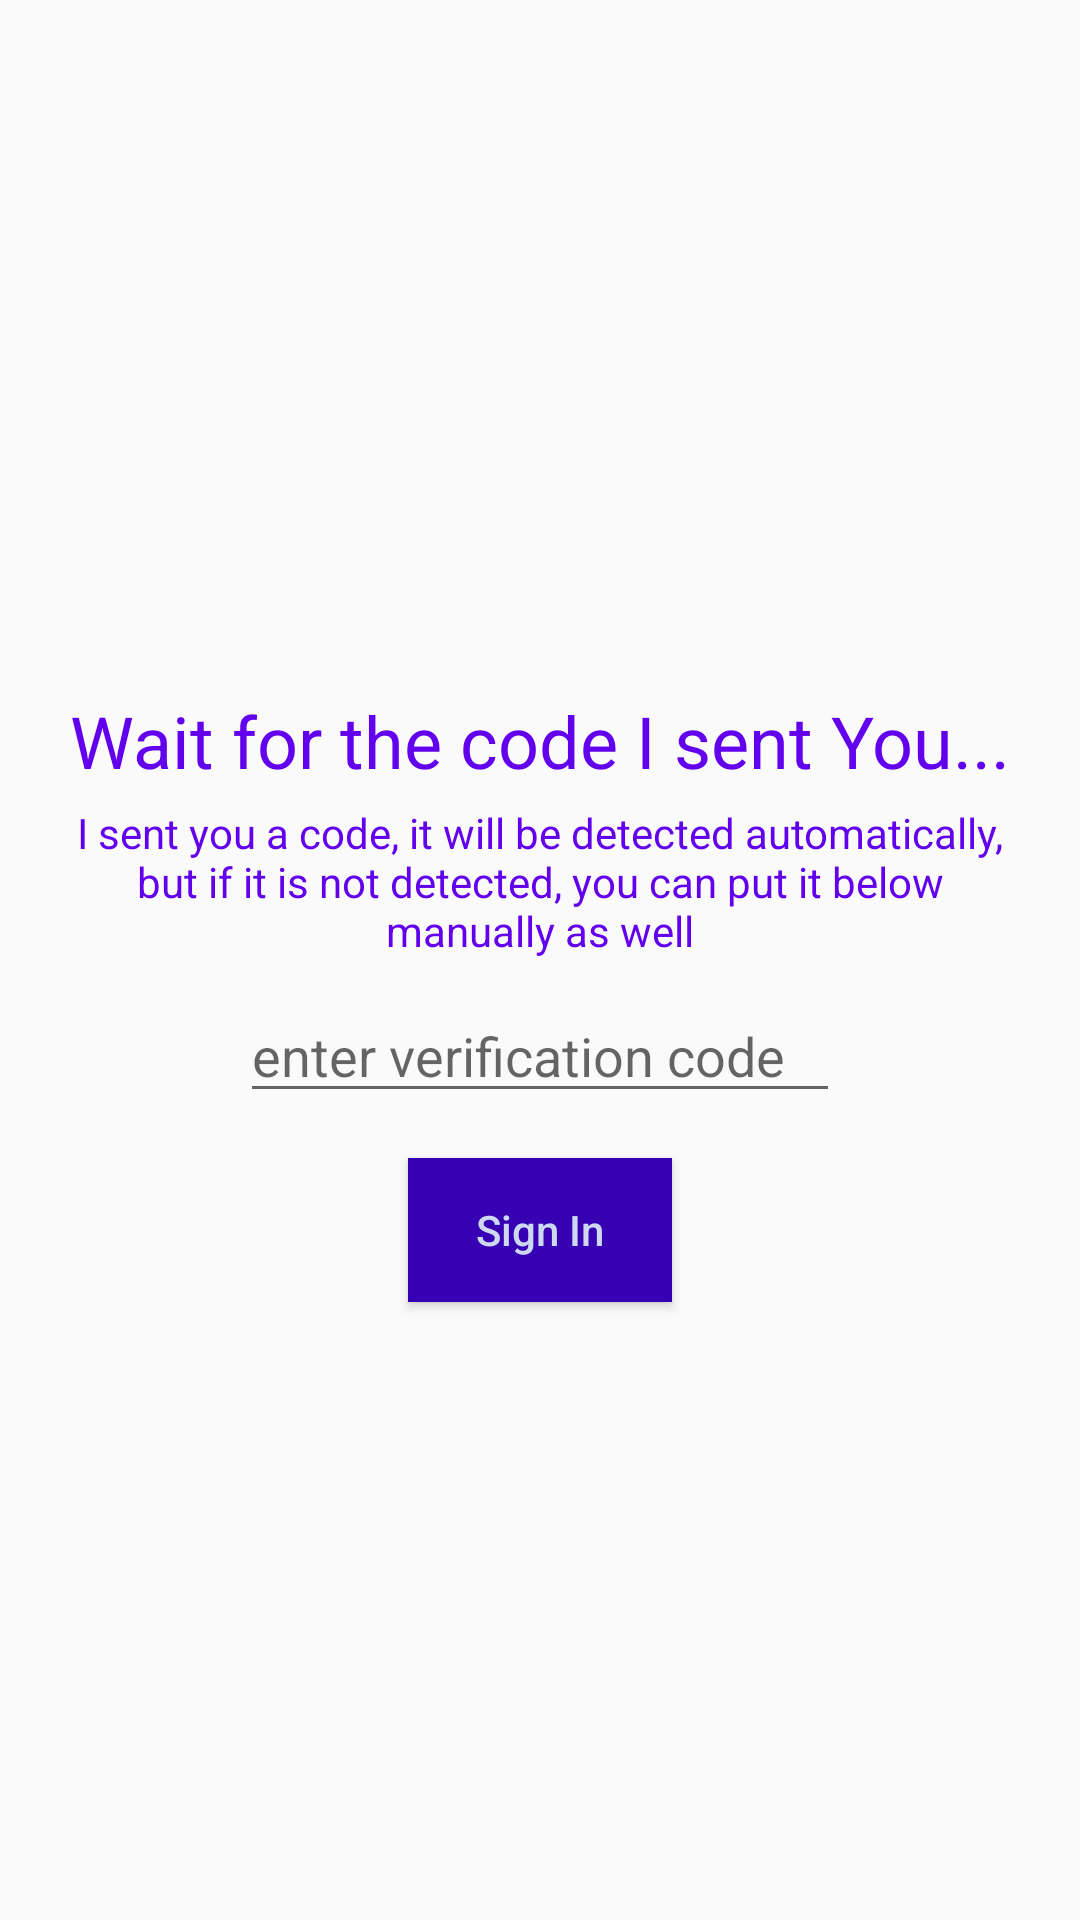

Here is an Android app screen rendered from its layout file. Give the layout XML and the strings, colors and styles it references.
<!-- AndroidManifest.xml: application theme AppTheme -->
<!-- res/layout/activity_phone_verification.xml -->
<?xml version="1.0" encoding="utf-8"?>
<LinearLayout
    xmlns:android="http://schemas.android.com/apk/res/android"
    xmlns:tools="http://schemas.android.com/tools"
    xmlns:app="http://schemas.android.com/apk/res-auto"
    android:layout_width="match_parent"
    android:layout_height="match_parent"
    android:orientation="vertical"
    android:gravity="center"
    android:background="@drawable/phone_background"
    tools:context=".signin.PhoneVerification">

    <TextView
        android:id="@+id/textView"
        android:layout_width="wrap_content"
        android:layout_height="wrap_content"
        android:layout_marginTop="25dp"
        android:layout_marginStart="20dp"
        android:layout_marginEnd="20dp"
        android:text="Wait for the code I sent You..."
        android:textAppearance="@style/Base.TextAppearance.AppCompat.Headline"
        android:textColor="@color/colorPrimary" />

    <TextView
        android:layout_width="wrap_content"
        android:layout_height="wrap_content"
        android:layout_marginTop="5dp"
        android:textAlignment="center"
        android:layout_marginStart="20dp"
        android:layout_marginEnd="20dp"
        android:text="I sent you a code, it will be detected automatically, but if it is not detected, you can put it below manually as well"
        android:textColor="@color/colorPrimary" />

    <ProgressBar
        android:id="@+id/progressbar"
        android:visibility="gone"
        android:layout_width="wrap_content"
        android:layout_height="wrap_content" />

    <EditText
        android:id="@+id/editTextCode"
        android:layout_width="200dp"
        android:layout_height="wrap_content"
        android:layout_marginTop="10dp"
        android:digits="0123456789"
        android:drawablePadding="10dp"
        android:hint="enter verification code"
        android:inputType="phone"
        android:maxLength="10" />

    <Button
        android:id="@+id/buttonSignIn"
        android:layout_width="wrap_content"
        android:layout_height="wrap_content"
        android:layout_marginTop="15dp"
        android:background="@color/colorPrimaryDark"
        android:text="Sign In"
        android:textAllCaps="false"
        android:textColor="#cdd8f1" />

</LinearLayout>
<!-- resources referenced by this layout -->
<resources>
  <style name="AppTheme" parent="Theme.AppCompat.Light.NoActionBar">
          
          <item name="colorPrimary">@color/colorPrimary</item>
          <item name="colorPrimaryDark">@color/colorPrimaryDark</item>
          <item name="colorAccent">@color/colorAccent</item>
      </style>
  <!-- not gathered from this repository: default colours our renderer supplied (Android Studio template values) -->
  <color name="colorPrimary">#FF6200EE</color>
  <color name="colorPrimaryDark">#FF3700B3</color>
  <color name="colorAccent">#FF03DAC5</color>
</resources>
